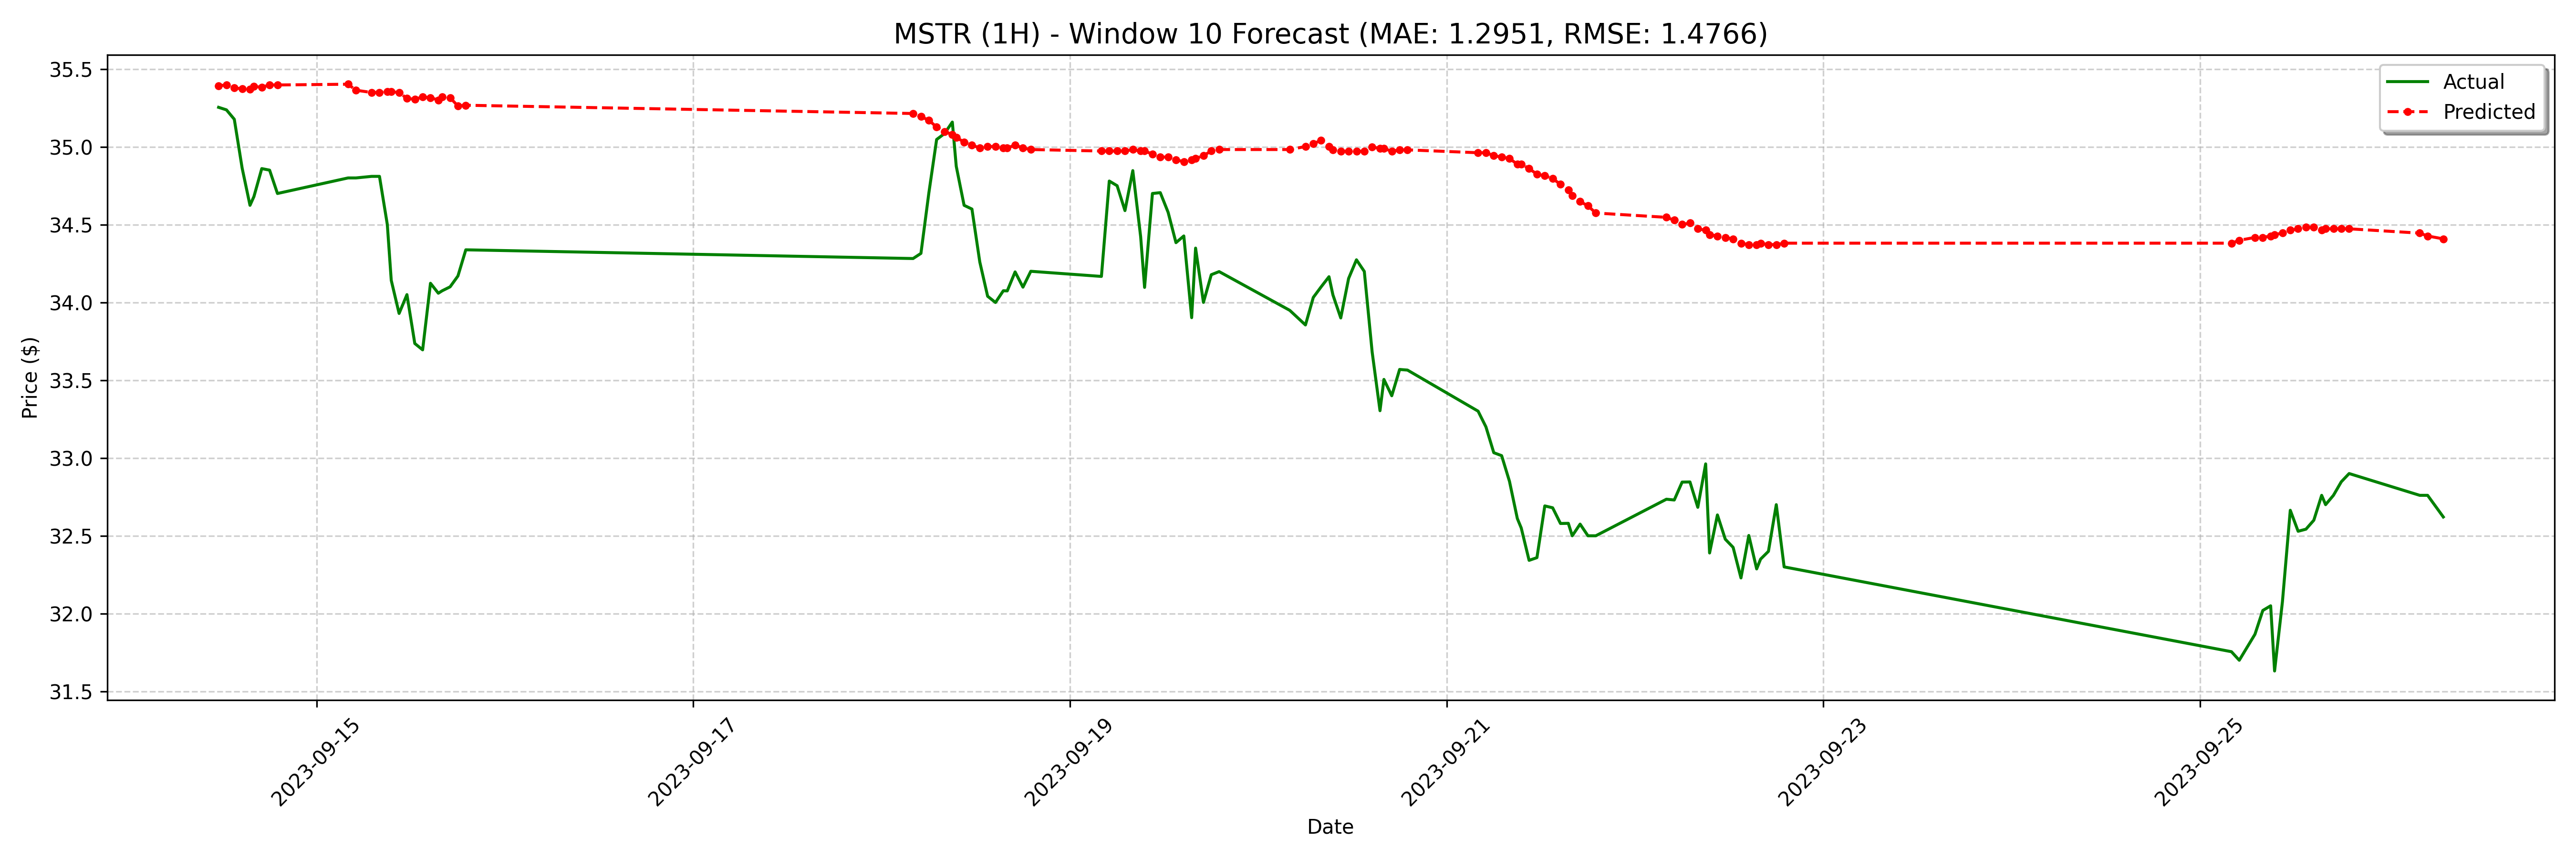

The file beside this chart, header and first rows:
date, actual, forecast
2023-09-14 11:30:00-04:00, 35.25, 35.39
2023-09-14 12:30:00-04:00, 35.24, 35.4
2023-09-14 13:30:00-04:00, 35.18, 35.38
2023-09-14 14:30:00-04:00, 34.86, 35.37
2023-09-14 15:30:00-04:00, 34.62, 35.37
2023-09-14 16:00:00-04:00, 34.68, 35.39
2023-09-14 17:00:00-04:00, 34.86, 35.38
2023-09-14 18:00:00-04:00, 34.85, 35.4
2023-09-14 19:00:00-04:00, 34.7, 35.4
2023-09-15 04:00:00-04:00, 34.8, 35.4
2023-09-15 05:00:00-04:00, 34.8, 35.36
2023-09-15 07:00:00-04:00, 34.81, 35.35
2023-09-15 08:00:00-04:00, 34.81, 35.35
2023-09-15 09:00:00-04:00, 34.5, 35.35
2023-09-15 09:30:00-04:00, 34.14, 35.35
2023-09-15 10:30:00-04:00, 33.93, 35.35
2023-09-15 11:30:00-04:00, 34.05, 35.31
2023-09-15 12:30:00-04:00, 33.74, 35.31
2023-09-15 13:30:00-04:00, 33.7, 35.32
2023-09-15 14:30:00-04:00, 34.12, 35.32
2023-09-15 15:30:00-04:00, 34.06, 35.3
2023-09-15 16:00:00-04:00, 34.08, 35.32
2023-09-15 17:00:00-04:00, 34.1, 35.32
2023-09-15 18:00:00-04:00, 34.17, 35.26
2023-09-15 19:00:00-04:00, 34.34, 35.27
2023-09-18 04:00:00-04:00, 34.28, 35.21
2023-09-18 05:00:00-04:00, 34.31, 35.19
2023-09-18 06:00:00-04:00, 34.7, 35.17
2023-09-18 07:00:00-04:00, 35.05, 35.13
2023-09-18 08:00:00-04:00, 35.09, 35.1
2023-09-18 09:00:00-04:00, 35.16, 35.08
2023-09-18 09:30:00-04:00, 34.88, 35.06
2023-09-18 10:30:00-04:00, 34.62, 35.03
2023-09-18 11:30:00-04:00, 34.6, 35.01
2023-09-18 12:30:00-04:00, 34.26, 34.99
2023-09-18 13:30:00-04:00, 34.04, 35
2023-09-18 14:30:00-04:00, 34, 35
2023-09-18 15:30:00-04:00, 34.08, 34.99
2023-09-18 16:00:00-04:00, 34.07, 34.99
2023-09-18 17:00:00-04:00, 34.2, 35.01
2023-09-18 18:00:00-04:00, 34.1, 34.99
2023-09-18 19:00:00-04:00, 34.2, 34.98
2023-09-19 04:00:00-04:00, 34.17, 34.97
2023-09-19 05:00:00-04:00, 34.78, 34.97
2023-09-19 06:00:00-04:00, 34.75, 34.97
2023-09-19 07:00:00-04:00, 34.59, 34.97
2023-09-19 08:00:00-04:00, 34.85, 34.98
2023-09-19 09:00:00-04:00, 34.42, 34.97
2023-09-19 09:30:00-04:00, 34.1, 34.97
2023-09-19 10:30:00-04:00, 34.7, 34.95
2023-09-19 11:30:00-04:00, 34.71, 34.93
2023-09-19 12:30:00-04:00, 34.58, 34.93
2023-09-19 13:30:00-04:00, 34.38, 34.91
2023-09-19 14:30:00-04:00, 34.43, 34.91
2023-09-19 15:30:00-04:00, 33.9, 34.91
2023-09-19 16:00:00-04:00, 34.35, 34.92
2023-09-19 17:00:00-04:00, 34.0, 34.94
2023-09-19 18:00:00-04:00, 34.18, 34.97
2023-09-19 19:00:00-04:00, 34.2, 34.98
2023-09-20 04:00:00-04:00, 33.95, 34.98
... 68 more rows
